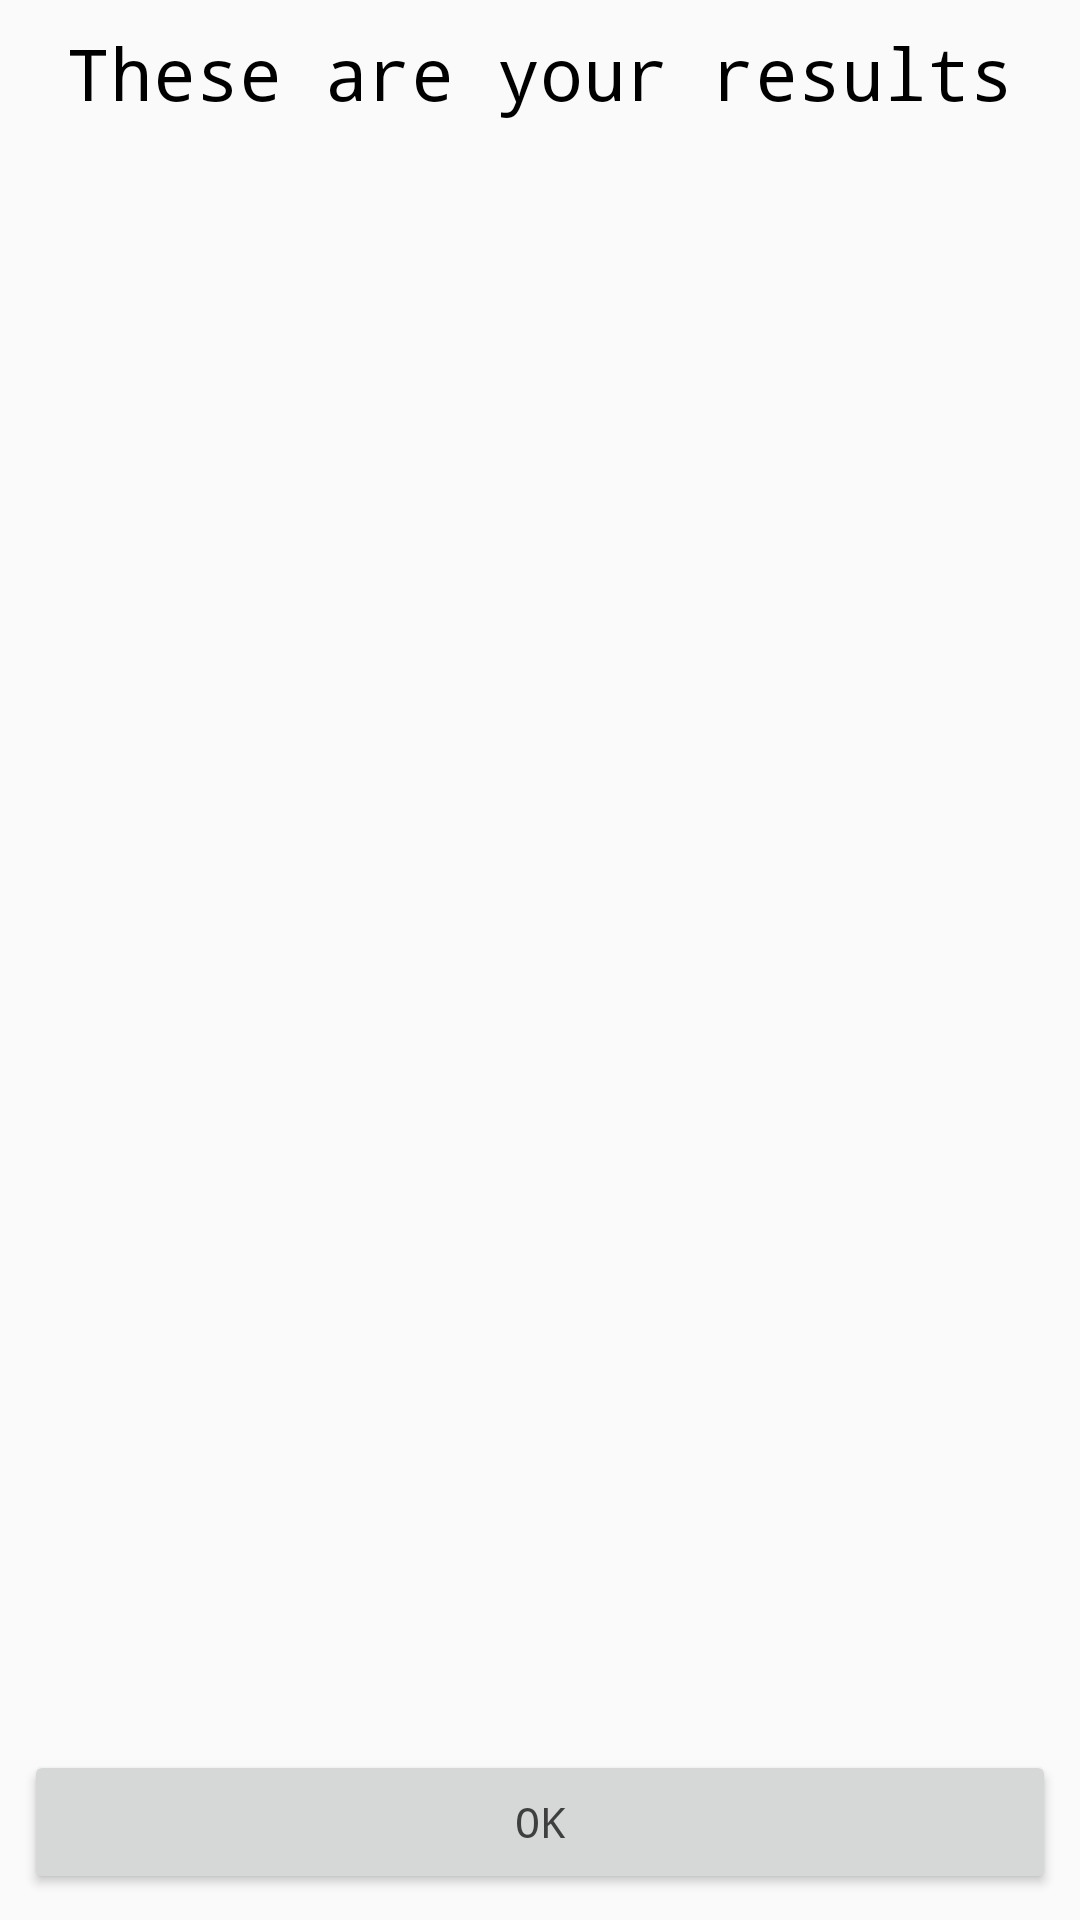

Reconstruct the res/layout file that produces this screen, plus the resources it refers to.
<!-- AndroidManifest.xml: application theme AppTheme -->
<!-- res/layout/activity_results.xml -->
<?xml version="1.0" encoding="utf-8"?>
<android.support.constraint.ConstraintLayout xmlns:android="http://schemas.android.com/apk/res/android"
    xmlns:app="http://schemas.android.com/apk/res-auto"
    xmlns:tools="http://schemas.android.com/tools"
    android:layout_width="match_parent"
    android:layout_height="match_parent"
    tools:context="co.edu.eafit.an.linearsystems.ResultsActivity">

    <LinearLayout
        android:layout_width="0dp"
        android:layout_height="0dp"
        android:orientation="vertical"
        tools:layout_constraintTop_creator="1"
        tools:layout_constraintRight_creator="1"
        tools:layout_constraintBottom_creator="1"
        android:layout_marginStart="8dp"
        app:layout_constraintBottom_toBottomOf="parent"
        android:layout_marginEnd="8dp"
        app:layout_constraintRight_toRightOf="parent"
        android:layout_marginTop="8dp"
        tools:layout_constraintLeft_creator="1"
        android:layout_marginBottom="8dp"
        app:layout_constraintLeft_toLeftOf="parent"
        app:layout_constraintTop_toTopOf="parent"
        android:layout_marginLeft="8dp"
        android:layout_marginRight="8dp"
        android:weightSum="1">

        <TextView
            android:id="@+id/textView6"
            android:layout_width="match_parent"
            android:layout_height="wrap_content"
            android:text="These are your results"
            android:textAlignment="center"
            android:textColor="@android:color/black"
            android:textSize="24sp" />

        <TextView
            android:id="@+id/result_tv"
            android:layout_width="match_parent"
            android:layout_height="match_parent"
            android:layout_weight="1.01"
            android:maxLines="1000000"
            android:scrollbars="horizontal|vertical" />

        <Button
            android:id="@+id/button17"
            android:layout_width="match_parent"
            android:layout_height="wrap_content"
            android:onClick="ok"
            android:text="OK" />

    </LinearLayout>
</android.support.constraint.ConstraintLayout>
<!-- resources referenced by this layout -->
<resources>
  <style name="AppTheme" parent="Theme.AppCompat.Light.DarkActionBar">
          
          <item name="colorPrimary">@color/colorPrimary</item>
          <item name="colorPrimaryDark">@color/colorPrimaryDark</item>
          <item name="colorAccent">@color/colorAccent</item>
          <item name="android:typeface">monospace</item>
          <item name="android:textColor">#3f3f3f</item>
          <item name="android:textSize">14dp</item>
      </style>
  <color name="colorPrimary">#505050</color>
  <color name="colorPrimaryDark">#454545</color>
  <color name="colorAccent">#c42a41</color>
</resources>
